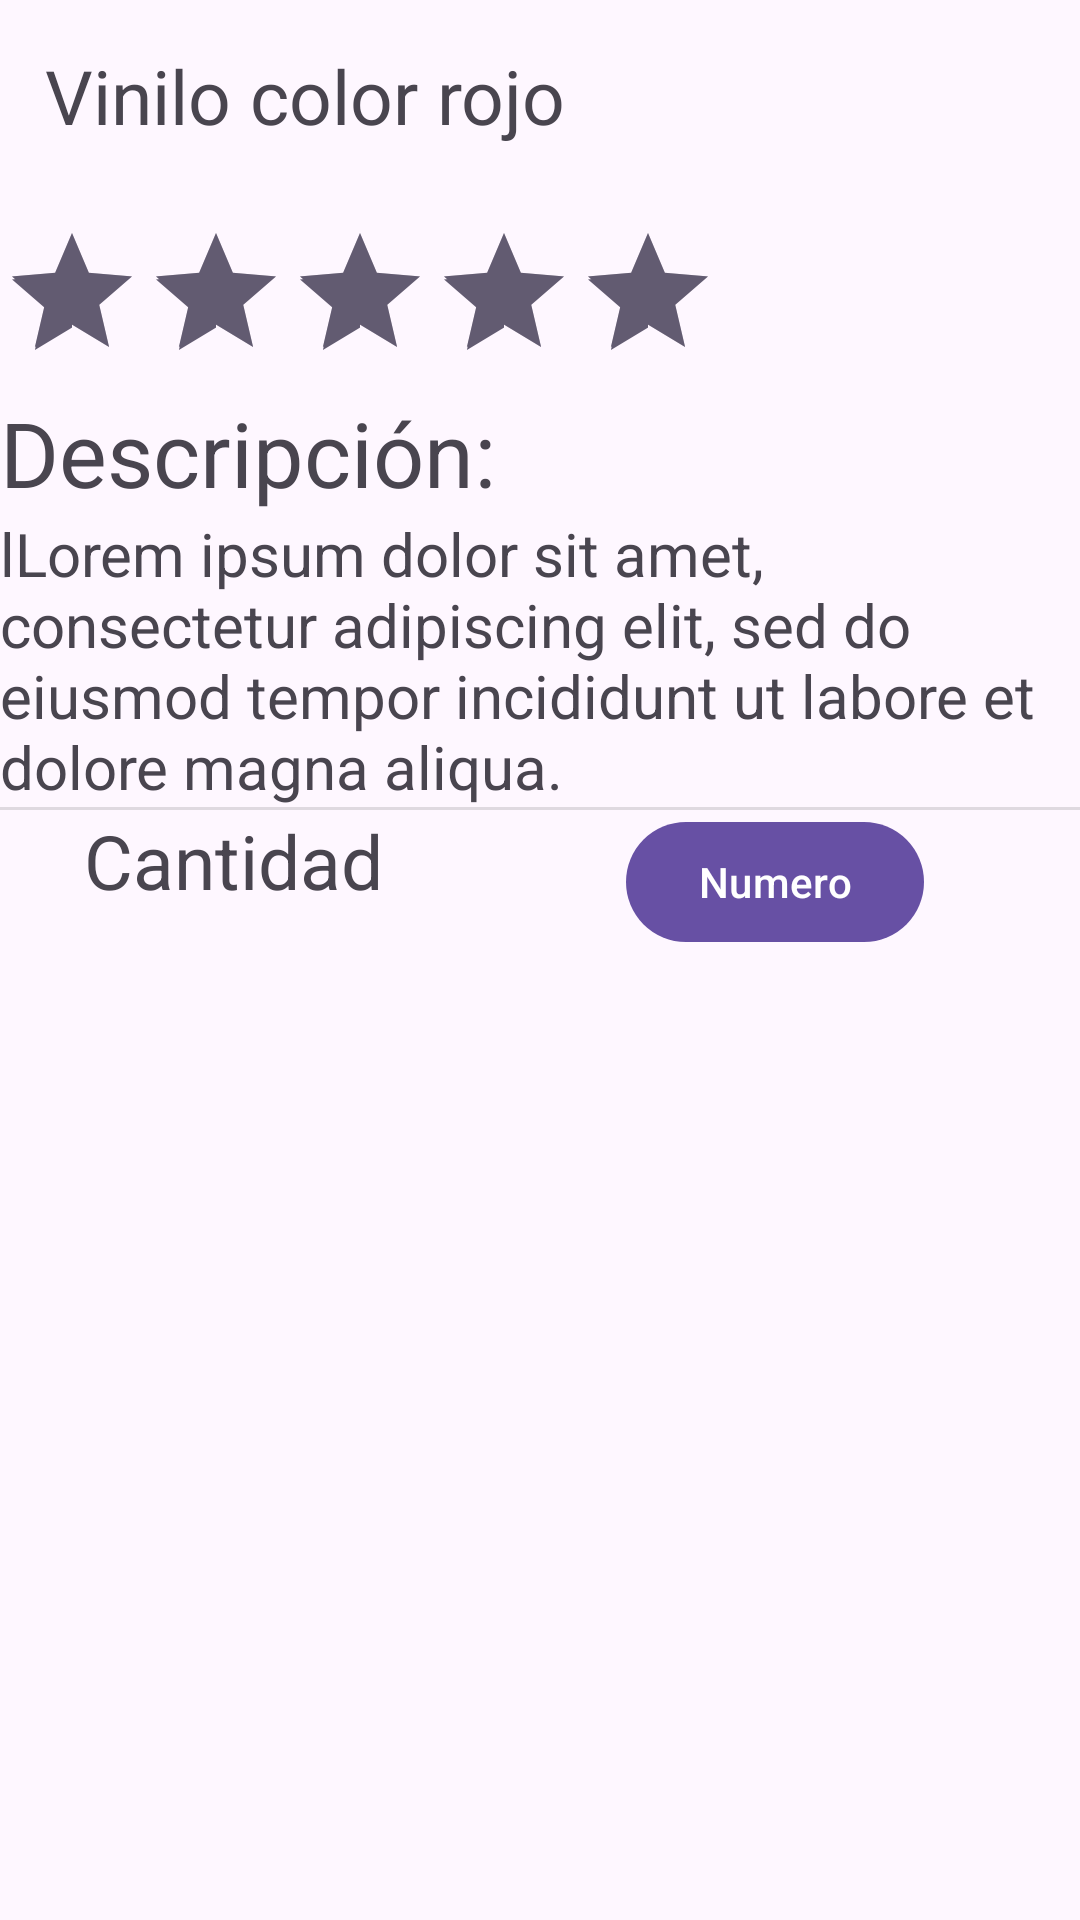

This screen was rendered from an Android layout file. Write that file and the resources it references.
<!-- AndroidManifest.xml: application theme Theme.TunnigIt -->
<!-- res/layout/activity_productos.xml -->
<?xml version="1.0" encoding="utf-8"?>
<LinearLayout
    xmlns:android="http://schemas.android.com/apk/res/android"
    xmlns:app="http://schemas.android.com/apk/res-auto"
    xmlns:tools="http://schemas.android.com/tools"
    android:id="@+id/main"
    android:orientation="vertical"
    android:layout_width="match_parent"
    android:layout_height="match_parent"
    tools:context=".Productos">

    <TextView
        android:id="@+id/labelProducto"
        android:layout_width="match_parent"
        android:layout_height="wrap_content"
        android:text="Vinilo color rojo"
        android:textSize="25sp"
        android:textStyle="normal"
        android:padding="15dp"
        android:layout_marginBottom="10dp"/>



    <RatingBar
        android:layout_width="wrap_content"
        android:layout_height="wrap_content"
        android:isIndicator="false"
        android:max="5"
        android:numStars="5"
        android:rating="5"
        app:layout_constraintEnd_toEndOf="parent"
        app:layout_constraintStart_toStartOf="parent"
        app:layout_constraintTop_toTopOf="parent" />

    <TextView
        android:layout_width="match_parent"
        android:layout_height="wrap_content"
        android:text="@string/varProd_descripcion"
        android:textSize="30dp"/>

    <TextView
        android:layout_width="match_parent"
        android:layout_height="wrap_content"
        android:textSize="20sp"
        android:text="lLorem ipsum dolor sit amet, consectetur adipiscing elit, sed do eiusmod tempor incididunt ut labore et dolore magna aliqua."/>

    <View
        android:id="@+id/divider"
        android:layout_width="match_parent"
        android:layout_height="1dp"
        android:background="?android:attr/listDivider" />

    <androidx.constraintlayout.widget.ConstraintLayout
        android:layout_width="match_parent"
        android:layout_height="match_parent">

        <TextView
            android:id="@+id/textView7"
            android:layout_width="wrap_content"
            android:layout_height="wrap_content"
            android:text="Cantidad"
            android:textSize="25sp"
            app:layout_constraintEnd_toStartOf="@+id/button4"
            app:layout_constraintHorizontal_bias="0.258"
            app:layout_constraintStart_toStartOf="parent"
            tools:layout_editor_absoluteY="30dp"
            tools:ignore="MissingConstraints" />

        <Button
            android:id="@+id/button4"
            android:layout_width="wrap_content"
            android:layout_height="wrap_content"
            android:layout_marginEnd="52dp"
            android:text="Numero"
            app:layout_constraintEnd_toEndOf="parent"
            tools:layout_editor_absoluteY="30dp"
            tools:ignore="MissingConstraints" />

    </androidx.constraintlayout.widget.ConstraintLayout>


</LinearLayout>
<!-- resources referenced by this layout -->
<resources>
  <string name="varProd_descripcion">Descripción:</string>
  <style name="Theme.TunnigIt" parent="Base.Theme.TunnigIt" />
  <style name="Base.Theme.TunnigIt" parent="Theme.Material3.DayNight.NoActionBar">
          
          
      </style>
</resources>
